Dataset: dataset-custom (GitHub, amolvyas-6/DL-EL). Classes: normal road, potholes.

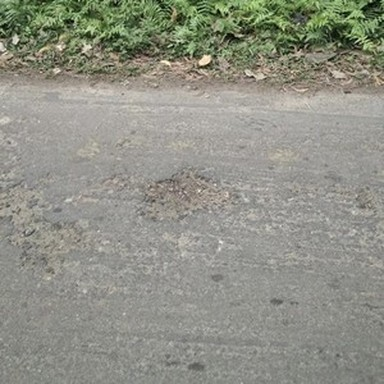
Label: potholes

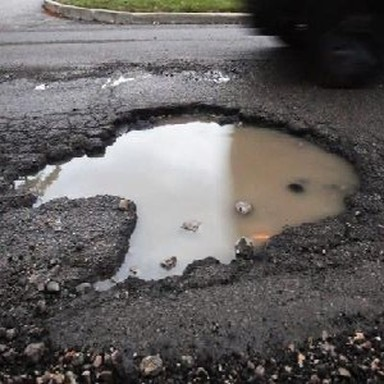
Label: potholes

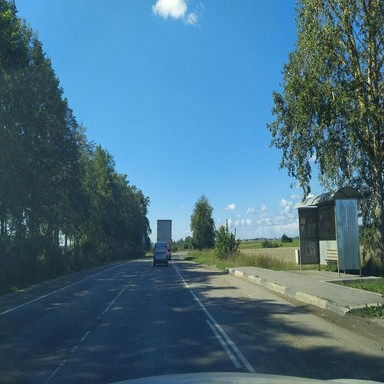
Label: normal road

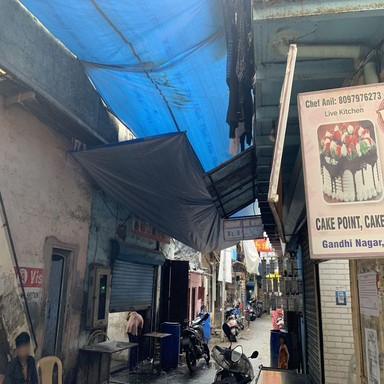
Label: normal road

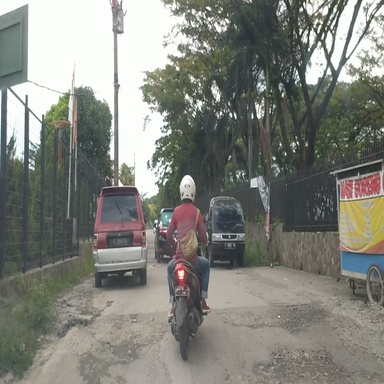
Label: potholes

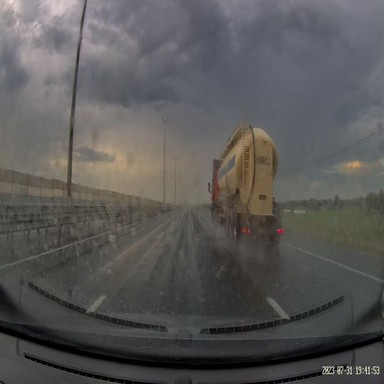
Label: normal road
